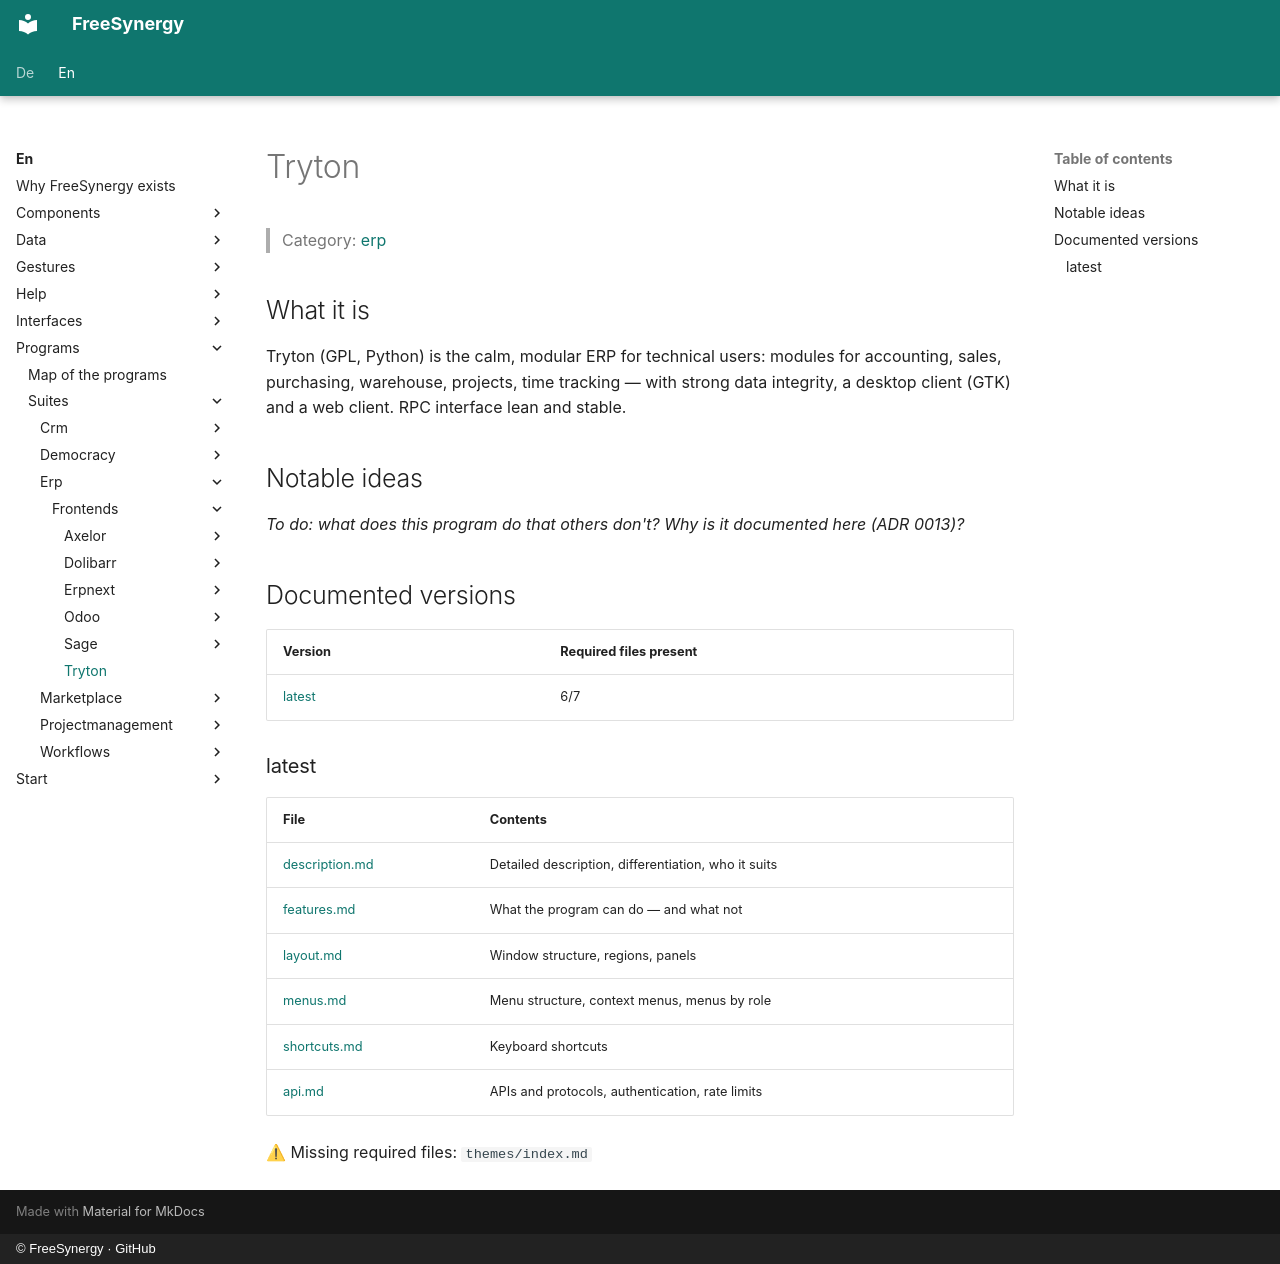

repository: FreeSynergy/fs-documentation · page: en/programs/suites/erp/frontends/tryton/index.html · generator: mkdocs · copyright: © FreeSynergy · GitHub

# Tryton

> Category: [erp](../../index.md)

## What it is

Tryton (GPL, Python) is the calm, modular ERP for technical users: modules for accounting, sales, purchasing, warehouse, projects, time tracking — with strong data integrity, a desktop client (GTK) and a web client. RPC interface lean and stable.

## Notable ideas

_To do: what does this program do that others don't? Why is it documented here (ADR 0013)?_

## Documented versions

<!-- gen:versions (scripts/gen_frontend_indexes.py) — edits inside are overwritten -->
| Version | Required files present |
|---------|------------------------|
| [latest](latest/description.md) | 6/7 |

### latest

| File | Contents |
|------|----------|
| [description.md](latest/description.md) | Detailed description, differentiation, who it suits |
| [features.md](latest/features.md) | What the program can do — and what not |
| [layout.md](latest/layout.md) | Window structure, regions, panels |
| [menus.md](latest/menus.md) | Menu structure, context menus, menus by role |
| [shortcuts.md](latest/shortcuts.md) | Keyboard shortcuts |
| [api.md](latest/api.md) | APIs and protocols, authentication, rate limits |

⚠ Missing required files: `themes/index.md`
<!-- /gen:versions -->
